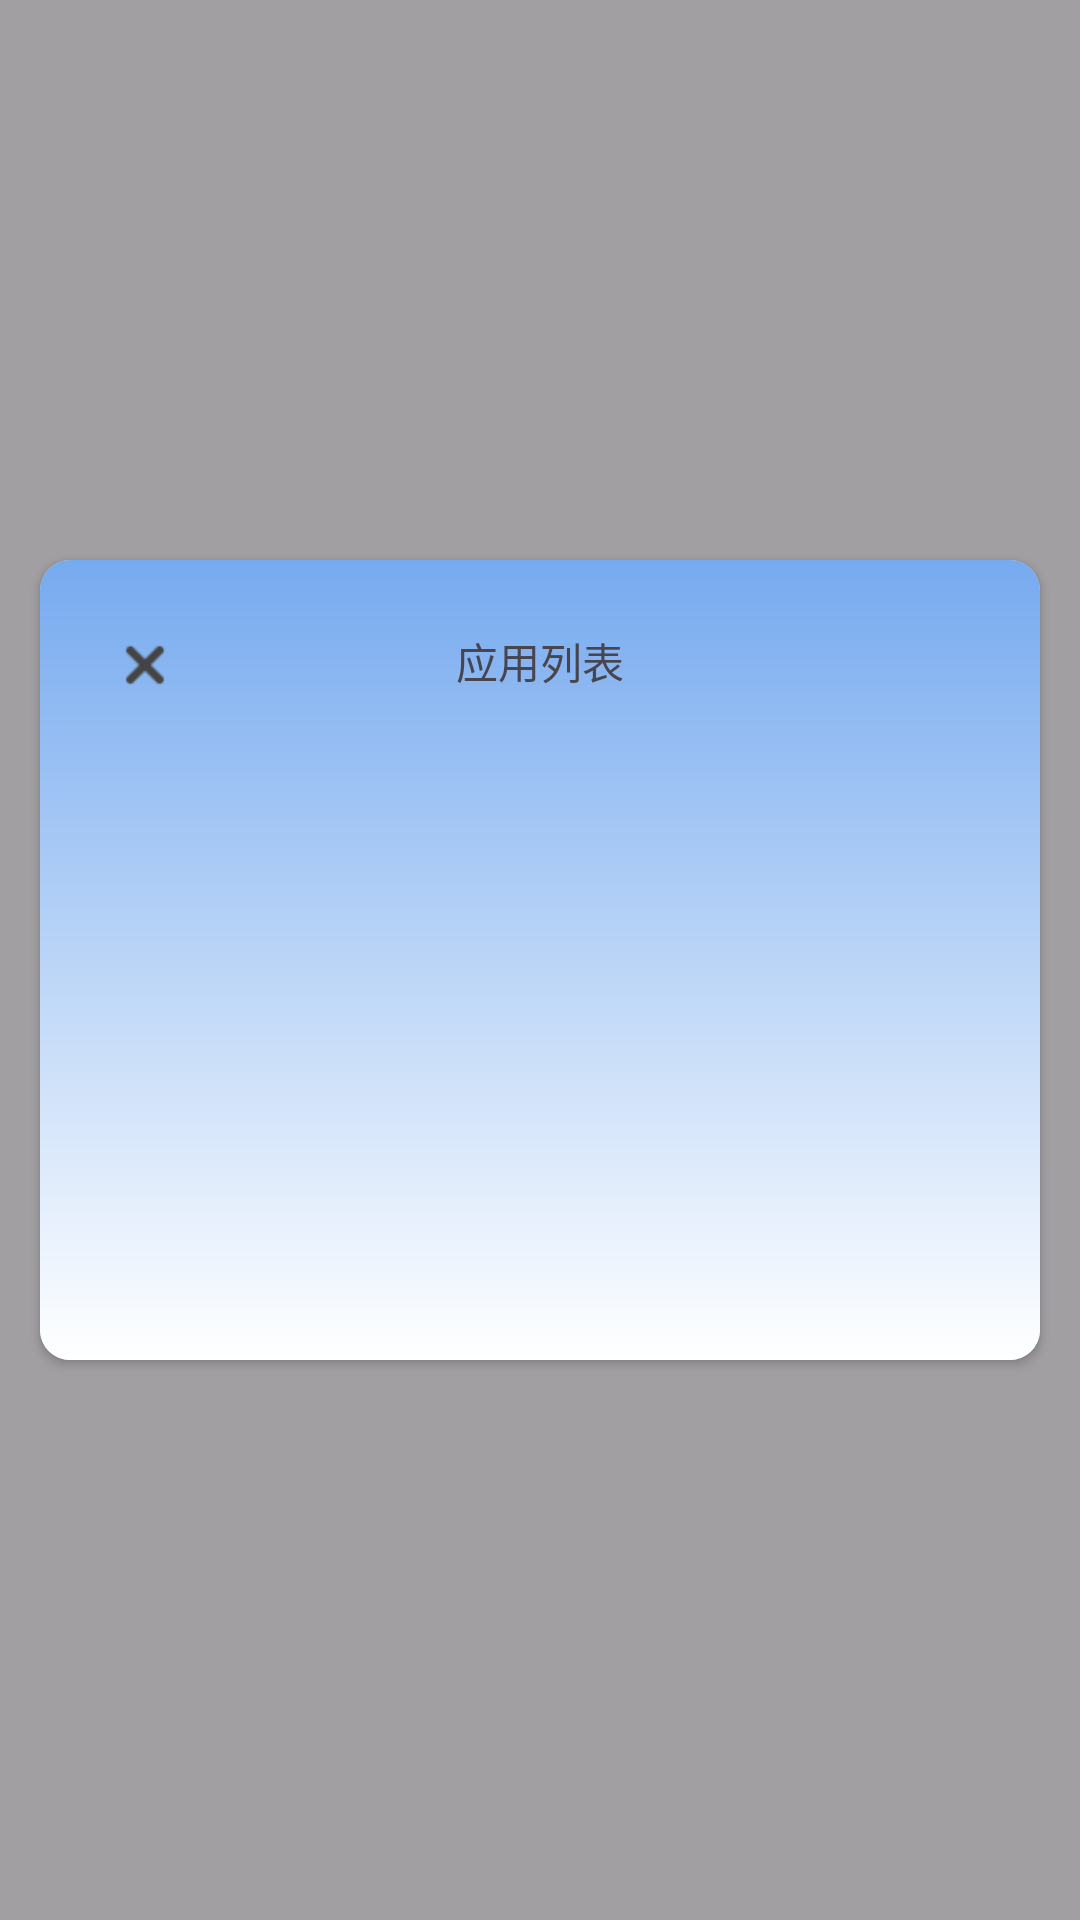

Reconstruct the res/layout file that produces this screen, plus the resources it refers to.
<!-- AndroidManifest.xml: application theme Theme.Mome -->
<!-- res/layout/all_view.xml -->
<?xml version="1.0" encoding="utf-8"?>
<RelativeLayout xmlns:android="http://schemas.android.com/apk/res/android"
    android:layout_width="match_parent"
    xmlns:app="http://schemas.android.com/apk/res-auto"
    android:background="#99666666"
    android:layout_height="match_parent">

    <androidx.cardview.widget.CardView
        android:layout_width="1000px"
        android:layout_height="800px"
        app:cardCornerRadius="30px"
        android:layout_centerInParent="true">
        <RelativeLayout
            android:background="@drawable/pop_background"
            android:layout_width="match_parent"
            android:layout_height="match_parent">
            <ImageView
                android:layout_width="70px"
                android:layout_height="70px"
                android:layout_margin="70px"
                android:id="@+id/back"
                android:background="@drawable/back_all_app"/>

            <TextView
                android:layout_width="wrap_content"
                android:layout_height="wrap_content"
                android:layout_marginTop="70px"
                android:layout_centerHorizontal="true"
                android:text="应用列表"/>

            <androidx.recyclerview.widget.RecyclerView
                android:layout_width="wrap_content"
                android:layout_height="wrap_content"
                android:layout_marginTop="150px"
                android:id="@+id/rv_all"
                android:layout_centerHorizontal="true"/>
        </RelativeLayout>
    </androidx.cardview.widget.CardView>

</RelativeLayout>
<!-- resources referenced by this layout -->
<resources>
  <!-- drawable back_all_app: png bitmap (drawable, 453 bytes) -->
  <!-- drawable pop_background (drawable) -->
  <?xml version="1.0" encoding="utf-8"?>
  <layer-list xmlns:android="http://schemas.android.com/apk/res/android">
      <item>
          <shape
              android:layout_height="wrap_content"
              android:shape="rectangle">
              <gradient
                  android:angle="270"
                  android:endColor="#FFFFFF"
                  android:startColor="#76AAEF" />
          </shape>
      </item>
  </layer-list>
  <style name="Theme.Mome" parent="Base.Theme.Mome" />
  <style name="Base.Theme.Mome" parent="Theme.Material3.DayNight.NoActionBar">
          
          
      </style>
</resources>
